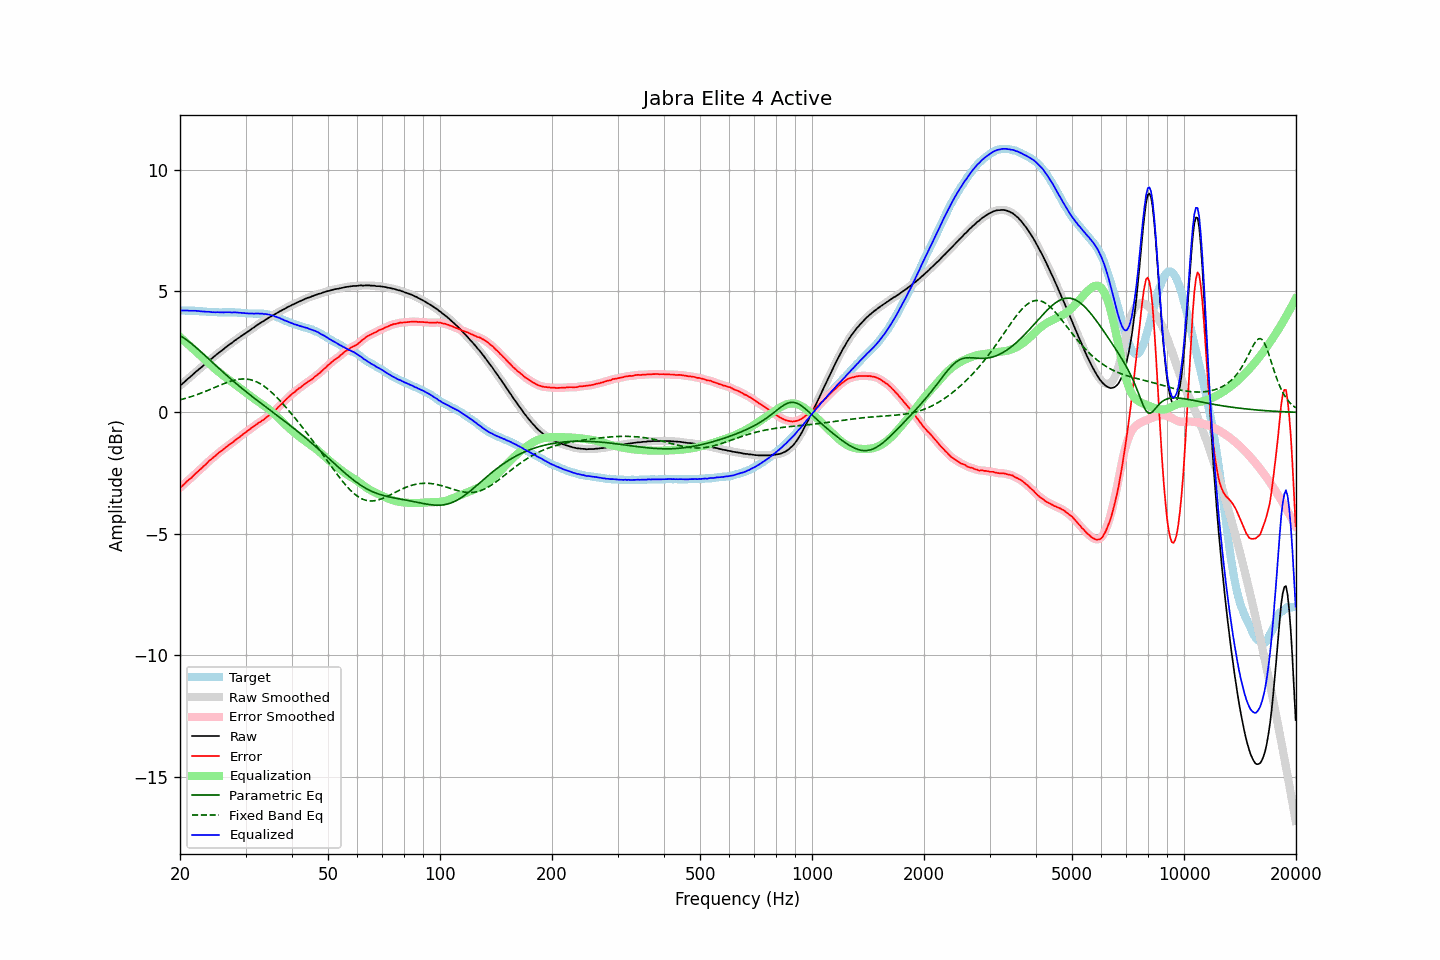

The data file committed next to this chart (first rows):
frequency, raw, error, smoothed, error_smoothed, equalization, parametric_eq, fixed_band_eq, equalized_raw, equalized_smoothed, target
20.00, 1.10, -3.10, 1.10, -3.10, 3.10, 3.16, 0.52, 4.20, 4.20, 4.20
20.20, 1.15, -3.05, 1.15, -3.05, 3.05, 3.12, 0.53, 4.19, 4.20, 4.20
20.40, 1.21, -2.99, 1.21, -2.99, 2.99, 3.08, 0.55, 4.20, 4.20, 4.20
20.61, 1.27, -2.93, 1.27, -2.93, 2.93, 3.04, 0.57, 4.19, 4.20, 4.20
20.81, 1.33, -2.86, 1.33, -2.86, 2.87, 2.99, 0.59, 4.20, 4.20, 4.19
21.02, 1.39, -2.80, 1.39, -2.80, 2.81, 2.94, 0.61, 4.20, 4.19, 4.19
21.23, 1.44, -2.75, 1.44, -2.75, 2.75, 2.89, 0.63, 4.19, 4.19, 4.19
21.44, 1.50, -2.70, 1.50, -2.69, 2.69, 2.84, 0.65, 4.19, 4.19, 4.20
21.66, 1.56, -2.63, 1.56, -2.63, 2.63, 2.78, 0.67, 4.18, 4.19, 4.19
21.87, 1.62, -2.57, 1.62, -2.57, 2.57, 2.73, 0.70, 4.19, 4.19, 4.19
22.09, 1.68, -2.50, 1.68, -2.50, 2.50, 2.67, 0.72, 4.19, 4.18, 4.18
22.31, 1.73, -2.45, 1.73, -2.44, 2.44, 2.62, 0.74, 4.18, 4.18, 4.18
22.54, 1.79, -2.38, 1.79, -2.38, 2.38, 2.56, 0.77, 4.17, 4.17, 4.17
22.76, 1.84, -2.32, 1.84, -2.32, 2.32, 2.50, 0.79, 4.16, 4.16, 4.16
22.99, 1.90, -2.26, 1.90, -2.26, 2.26, 2.44, 0.82, 4.16, 4.16, 4.16
23.22, 1.96, -2.19, 1.96, -2.20, 2.20, 2.38, 0.84, 4.16, 4.15, 4.15
23.45, 2.01, -2.14, 2.01, -2.14, 2.14, 2.32, 0.87, 4.15, 4.15, 4.15
23.69, 2.07, -2.07, 2.07, -2.07, 2.08, 2.26, 0.90, 4.14, 4.15, 4.14
23.92, 2.13, -2.00, 2.13, -2.01, 2.01, 2.19, 0.93, 4.15, 4.14, 4.13
24.16, 2.18, -1.95, 2.18, -1.95, 1.95, 2.13, 0.95, 4.14, 4.14, 4.13
24.40, 2.23, -1.90, 2.23, -1.90, 1.90, 2.07, 0.98, 4.13, 4.13, 4.13
24.65, 2.29, -1.84, 2.29, -1.84, 1.84, 2.01, 1.01, 4.13, 4.13, 4.13
24.89, 2.34, -1.79, 2.34, -1.79, 1.78, 1.95, 1.04, 4.12, 4.13, 4.13
25.14, 2.40, -1.73, 2.40, -1.73, 1.73, 1.89, 1.07, 4.13, 4.13, 4.13
25.39, 2.45, -1.67, 2.45, -1.67, 1.67, 1.83, 1.09, 4.12, 4.12, 4.12
25.65, 2.50, -1.62, 2.50, -1.62, 1.62, 1.77, 1.12, 4.12, 4.12, 4.12
25.91, 2.55, -1.57, 2.55, -1.57, 1.57, 1.71, 1.15, 4.12, 4.12, 4.12
26.16, 2.60, -1.52, 2.60, -1.52, 1.52, 1.65, 1.18, 4.12, 4.12, 4.13
26.43, 2.66, -1.47, 2.66, -1.47, 1.47, 1.59, 1.20, 4.12, 4.12, 4.12
26.69, 2.71, -1.41, 2.71, -1.41, 1.42, 1.53, 1.23, 4.13, 4.13, 4.12
26.96, 2.76, -1.36, 2.76, -1.36, 1.37, 1.47, 1.25, 4.13, 4.13, 4.12
27.23, 2.81, -1.31, 2.81, -1.32, 1.32, 1.41, 1.27, 4.13, 4.12, 4.12
27.50, 2.85, -1.27, 2.85, -1.27, 1.27, 1.35, 1.29, 4.12, 4.12, 4.12
27.77, 2.90, -1.23, 2.90, -1.22, 1.22, 1.30, 1.31, 4.12, 4.12, 4.13
28.05, 2.96, -1.16, 2.95, -1.17, 1.17, 1.24, 1.33, 4.13, 4.12, 4.12
28.33, 3.00, -1.12, 3.00, -1.11, 1.12, 1.18, 1.35, 4.12, 4.12, 4.12
28.62, 3.05, -1.06, 3.05, -1.06, 1.06, 1.13, 1.36, 4.11, 4.11, 4.11
28.90, 3.09, -1.02, 3.09, -1.02, 1.01, 1.07, 1.37, 4.10, 4.11, 4.11
29.19, 3.14, -0.96, 3.14, -0.96, 0.96, 1.02, 1.37, 4.10, 4.10, 4.10
29.48, 3.18, -0.91, 3.18, -0.91, 0.91, 0.96, 1.38, 4.09, 4.09, 4.09
29.78, 3.23, -0.86, 3.23, -0.86, 0.86, 0.91, 1.38, 4.09, 4.09, 4.09
30.08, 3.27, -0.82, 3.27, -0.81, 0.81, 0.86, 1.38, 4.08, 4.08, 4.09
30.38, 3.32, -0.76, 3.32, -0.76, 0.76, 0.80, 1.37, 4.08, 4.08, 4.08
30.68, 3.36, -0.71, 3.36, -0.71, 0.71, 0.75, 1.36, 4.07, 4.07, 4.07
30.99, 3.41, -0.66, 3.41, -0.66, 0.66, 0.70, 1.34, 4.07, 4.07, 4.07
31.30, 3.46, -0.61, 3.46, -0.61, 0.61, 0.65, 1.33, 4.07, 4.07, 4.07
31.61, 3.50, -0.57, 3.50, -0.57, 0.57, 0.60, 1.30, 4.07, 4.07, 4.07
31.93, 3.55, -0.52, 3.55, -0.52, 0.52, 0.55, 1.28, 4.07, 4.07, 4.07
32.24, 3.60, -0.47, 3.60, -0.47, 0.48, 0.49, 1.25, 4.08, 4.07, 4.07
32.57, 3.64, -0.42, 3.64, -0.43, 0.43, 0.44, 1.22, 4.07, 4.07, 4.06
32.89, 3.68, -0.39, 3.68, -0.39, 0.38, 0.39, 1.18, 4.07, 4.07, 4.07
33.22, 3.73, -0.34, 3.72, -0.34, 0.34, 0.34, 1.14, 4.07, 4.06, 4.07
33.55, 3.76, -0.30, 3.77, -0.30, 0.29, 0.29, 1.09, 4.05, 4.06, 4.06
33.89, 3.81, -0.24, 3.81, -0.25, 0.24, 0.24, 1.05, 4.05, 4.05, 4.05
34.23, 3.85, -0.19, 3.85, -0.19, 0.20, 0.19, 1.00, 4.04, 4.04, 4.04
34.57, 3.89, -0.15, 3.89, -0.14, 0.14, 0.14, 0.94, 4.03, 4.03, 4.04
34.92, 3.93, -0.08, 3.93, -0.09, 0.09, 0.09, 0.88, 4.02, 4.02, 4.01
35.27, 3.97, -0.04, 3.97, -0.03, 0.03, 0.04, 0.83, 4.00, 4.00, 4.01
35.62, 4.01, 0.03, 4.01, 0.02, -0.02, -0.01, 0.76, 3.99, 3.98, 3.98
35.97, 4.04, 0.08, 4.04, 0.08, -0.08, -0.06, 0.70, 3.96, 3.96, 3.96
... 635 more rows
